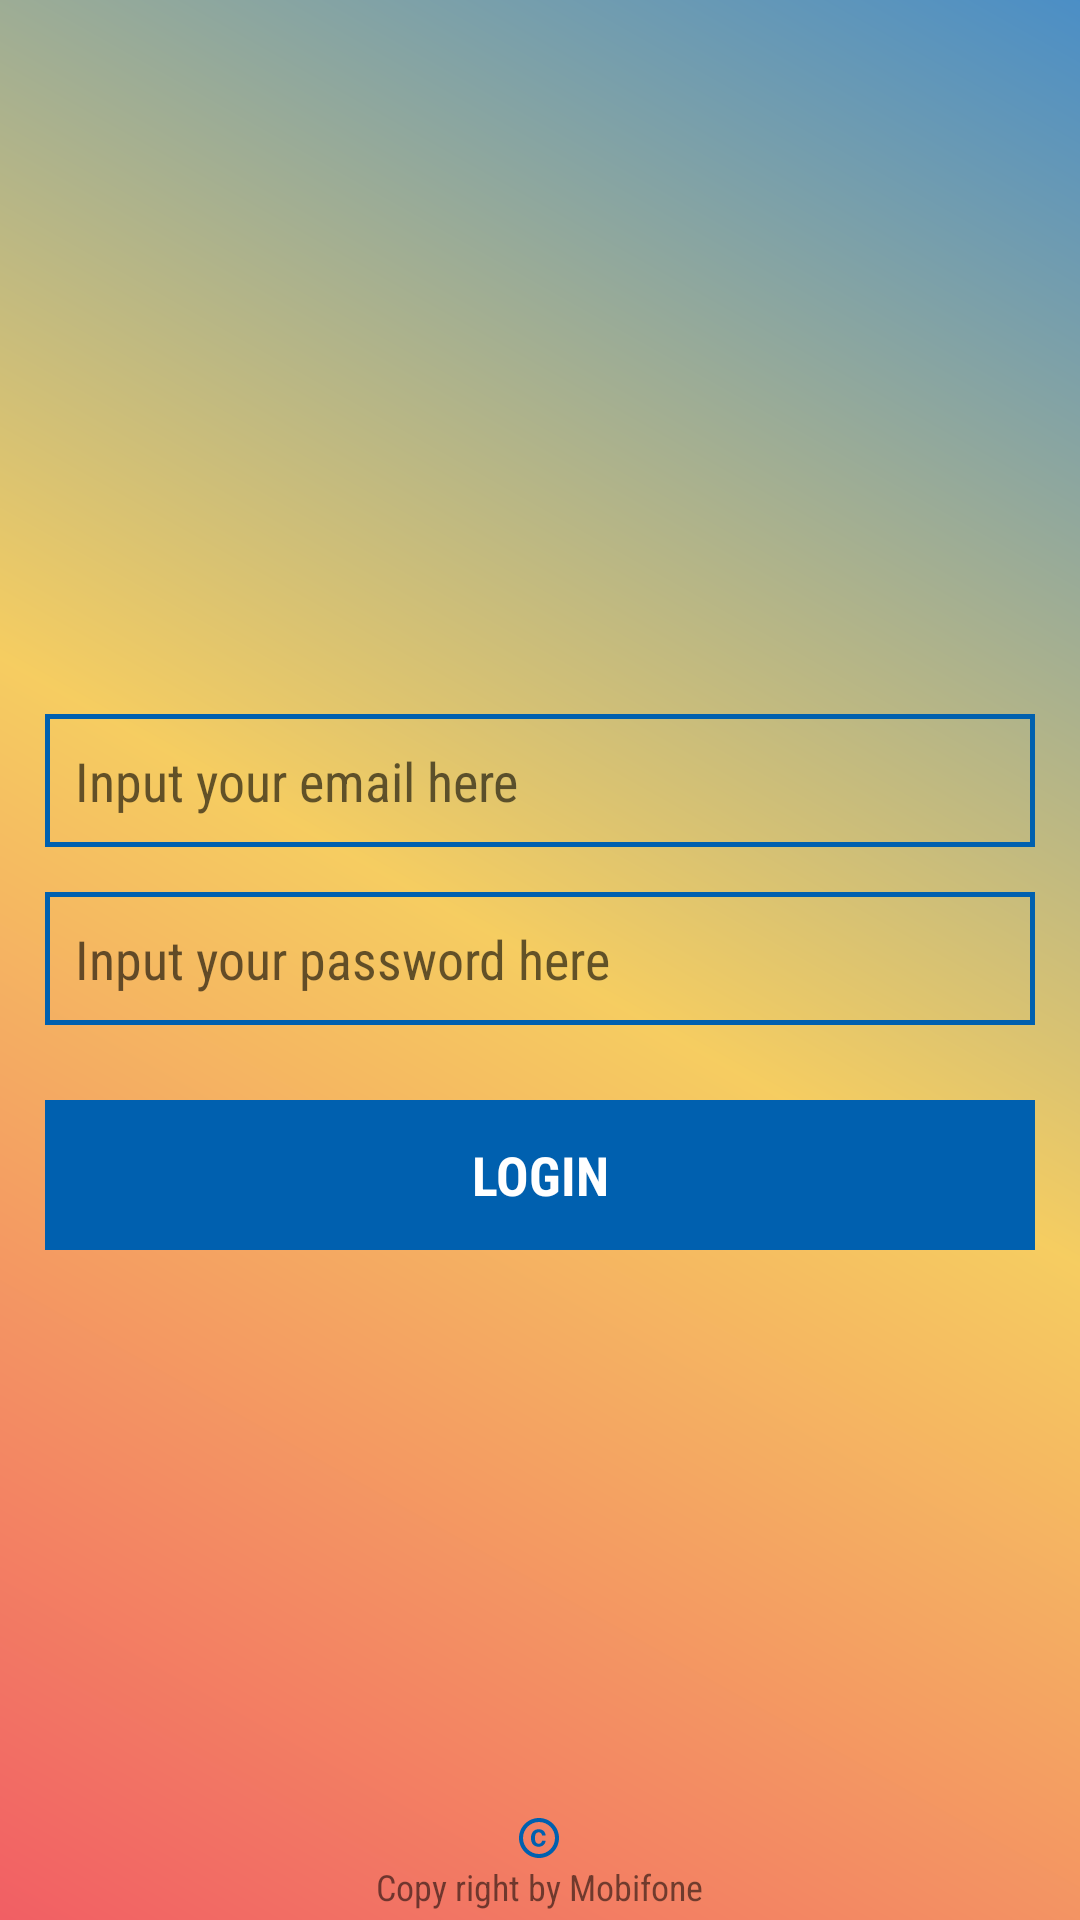

Android layout source for this screen:
<!-- AndroidManifest.xml: activity theme AppTheme.NoActionBar -->
<!-- res/layout/activity_login.xml -->
<?xml version="1.0" encoding="utf-8"?>
<ScrollView xmlns:android="http://schemas.android.com/apk/res/android"
    xmlns:tools="http://schemas.android.com/tools"
    android:layout_width="fill_parent"
    android:layout_height="fill_parent"
    android:fillViewport="true"
    android:background="@drawable/gradient_1"
    tools:context="loginandregister.LoginActivity">

    <RelativeLayout
        android:layout_width="match_parent"
        android:layout_height="wrap_content">

        <LinearLayout
            android:id="@+id/layout_input"
            android:layout_width="match_parent"
            android:layout_height="wrap_content"
            android:layout_centerInParent="true"
            android:orientation="vertical">

            <EditText
                android:id="@+id/txt_input_user_email"
                android:layout_width="match_parent"
                android:layout_height="wrap_content"
                android:layout_gravity="center_horizontal"
                android:layout_marginEnd="15dp"
                android:layout_marginStart="15dp"
                android:layout_marginTop="15dp"
                android:hint="@string/hint_txt_input_email"
                android:fontFamily="sans-serif-condensed"
                android:inputType="textEmailAddress"
                android:background="@drawable/edt_bg"
                android:padding="10dp" />

            <EditText
                android:id="@+id/txt_input_pass"
                android:layout_width="match_parent"
                android:layout_height="wrap_content"
                android:layout_gravity="center_horizontal"
                android:layout_marginEnd="15dp"
                android:layout_marginStart="15dp"
                android:layout_marginTop="15dp"
                android:hint="@string/hint_txt_input_pwd"
                android:fontFamily="sans-serif-condensed"
                android:inputType="textPassword"
                android:background="@drawable/edt_bg"
                android:padding="10dp"/>

            <TextView
                android:id="@+id/btn_login"
                android:layout_width="match_parent"
                android:layout_height="50dp"
                android:layout_marginEnd="15dp"
                android:layout_marginStart="15dp"
                android:layout_marginTop="25dp"
                android:background="@drawable/ripple_effect1"
                android:elevation="0dp"
                android:gravity="center"
                android:text="@string/login"
                android:fontFamily="sans-serif-condensed"
                android:textAllCaps="true"
                android:textColor="@color/colorWhite"
                android:textSize="18sp"
                android:textStyle="bold"
                android:clickable="true"
                android:focusable="true"/>

        </LinearLayout>

        <LinearLayout
            android:id="@+id/layout_logo"
            android:layout_width="wrap_content"
            android:layout_height="wrap_content"
            android:layout_above="@id/layout_input"
            android:layout_alignParentTop="true"
            android:layout_centerHorizontal="true"
            android:layout_marginEnd="35dp"
            android:layout_marginStart="35dp"
            android:orientation="vertical">

            <ImageView
                android:layout_width="match_parent"
                android:layout_height="match_parent"
                android:layout_gravity="center_horizontal"
                android:src="@drawable/logo_mobi" />

        </LinearLayout>

        <LinearLayout
            android:layout_width="wrap_content"
            android:layout_height="wrap_content"
            android:layout_alignParentBottom="true"
            android:layout_centerHorizontal="true"
            android:orientation="vertical">

            <ImageView
                android:layout_width="wrap_content"
                android:layout_height="wrap_content"
                android:layout_gravity="center_horizontal"
                android:src="@drawable/ic_copyright" />

            <TextView
                android:layout_width="wrap_content"
                android:layout_height="wrap_content"
                android:fontFamily="sans-serif-condensed"
                android:text="@string/copy_right"
                android:textSize="12sp" />

            <View
                android:layout_width="match_parent"
                android:layout_height="3dp" />
        </LinearLayout>

    </RelativeLayout>


</ScrollView>
<!-- resources referenced by this layout -->
<resources>
  <color name="colorWhite">#FFFFFF</color>
  <!-- drawable edt_bg (drawable) -->
  <?xml version="1.0" encoding="utf-8"?>
  <layer-list xmlns:android="http://schemas.android.com/apk/res/android">
      <item>
          <shape
              android:shape="rectangle">
              
              
              <stroke
                  android:width="4.5px"
                  android:color="@color/colorPrimary"/>
          </shape>
      </item>
  </layer-list>
  <!-- drawable gradient_1 (drawable) -->
  <?xml version="1.0" encoding="utf-8"?>
  <shape xmlns:android="http://schemas.android.com/apk/res/android">
      <gradient
          android:startColor="@color/colorMobi2"
          android:centerColor="@color/colorMobi3"
          android:endColor="@color/colorMobi1"
          android:gradientRadius="100%"
          android:type="linear"
          android:angle="45"/>
  </shape>
  <!-- drawable ic_copyright (drawable) -->
  <vector android:height="16dp" android:viewportHeight="24.0"
      android:viewportWidth="24.0" android:width="16dp" xmlns:android="http://schemas.android.com/apk/res/android">
      <path android:fillColor="#0060af" android:pathData="M10.08,10.86c0.05,-0.33 0.16,-0.62 0.3,-0.87s0.34,-0.46 0.59,-0.62c0.24,-0.15 0.54,-0.22 0.91,-0.23 0.23,0.01 0.44,0.05 0.63,0.13 0.2,0.09 0.38,0.21 0.52,0.36s0.25,0.33 0.34,0.53 0.13,0.42 0.14,0.64h1.79c-0.02,-0.47 -0.11,-0.9 -0.28,-1.29s-0.4,-0.73 -0.7,-1.01 -0.66,-0.5 -1.08,-0.66 -0.88,-0.23 -1.39,-0.23c-0.65,0 -1.22,0.11 -1.7,0.34s-0.88,0.53 -1.2,0.92 -0.56,0.84 -0.71,1.36S8,11.29 8,11.87v0.27c0,0.58 0.08,1.12 0.23,1.64s0.39,0.97 0.71,1.35 0.72,0.69 1.2,0.91 1.05,0.34 1.7,0.34c0.47,0 0.91,-0.08 1.32,-0.23s0.77,-0.36 1.08,-0.63 0.56,-0.58 0.74,-0.94 0.29,-0.74 0.3,-1.15h-1.79c-0.01,0.21 -0.06,0.4 -0.15,0.58s-0.21,0.33 -0.36,0.46 -0.32,0.23 -0.52,0.3c-0.19,0.07 -0.39,0.09 -0.6,0.1 -0.36,-0.01 -0.66,-0.08 -0.89,-0.23 -0.25,-0.16 -0.45,-0.37 -0.59,-0.62s-0.25,-0.55 -0.3,-0.88 -0.08,-0.67 -0.08,-1v-0.27c0,-0.35 0.03,-0.68 0.08,-1.01zM12,2C6.48,2 2,6.48 2,12s4.48,10 10,10 10,-4.48 10,-10S17.52,2 12,2zM12,20c-4.41,0 -8,-3.59 -8,-8s3.59,-8 8,-8 8,3.59 8,8 -3.59,8 -8,8z"/>
  </vector>
  <!-- drawable ripple_effect1 (drawable-v24) -->
  <?xml version="1.0" encoding="utf-8"?>
  <ripple xmlns:android="http://schemas.android.com/apk/res/android"
      android:color="@color/colorMobi2">
      <item android:id="@android:id/mask">
          <shape android:shape="rectangle">
              <solid android:color="?android:colorPrimary"/>
          </shape>
          <color android:color="@color/colorWhite"/>
      </item>
      <item android:drawable="@color/colorPrimary"/>
  </ripple>
  <string name="copy_right">Copy right by Mobifone</string>
  <string name="hint_txt_input_email">Input your email here</string>
  <string name="hint_txt_input_pwd">Input your password here</string>
  <string name="login">LOGIN</string>
  <style name="AppTheme.NoActionBar">
          <item name="windowActionBar">false</item>
          <item name="windowNoTitle">true</item>
          <item name="actionMenuTextAppearance">@style/MenuActionbar.Text</item>
          <item name="titleTextAppearance">@style/Toolbar.TitleText</item>
          <item name="actionMenuTextColor">@color/colorPrimary</item>
      </style>
  <color name="colorPrimary">#0060af</color>
  <color name="colorMobi2">#B3ed1c24</color>
  <color name="colorMobi3">#B3F3B91F</color>
  <color name="colorMobi1">#B30060af</color>
  <style name="MenuActionbar.Text" parent="TextAppearance.Widget.AppCompat.ExpandedMenu.Item">
          <item name="android:color">@color/colorPrimary</item>
          <item name="android:textSize">17sp</item>
          <item name="android:textStyle">bold</item>
          <item name="android:fontFamily">sans-serif-condensed</item>
      </style>
  <style name="Toolbar.TitleText" parent="TextAppearance.Widget.AppCompat.Toolbar.Title">
          <item name="android:textSize">17sp</item>
          <item name="android:textStyle">bold</item>
          <item name="android:fontFamily">sans-serif-condensed</item>
      </style>
</resources>
